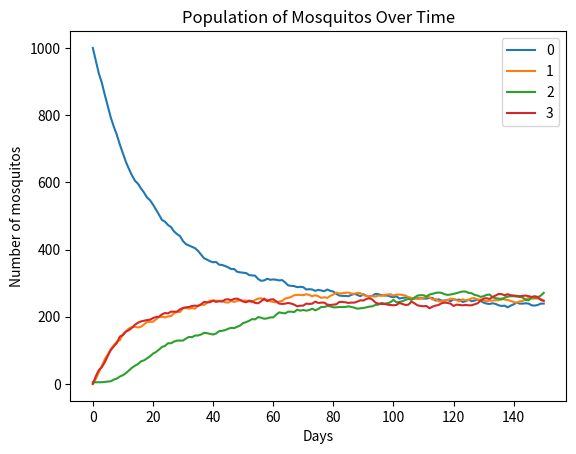
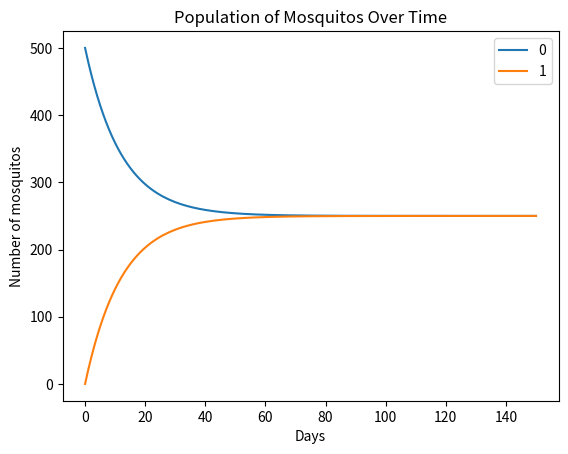

Write Python code to recreate these figures, in order.

import random
import matplotlib.pyplot as plt
import numpy as np
import networkx as nx

class MosquitoSim:
  #Constructor
  def __init__(self, days, rate, pervar, initlocationList, randomness, netgraph):
    if len(initlocationList) != len(netgraph):
      raise Exception('Error: the number of notes and initial locations don\'t match')
      
    self.days = days
    self.rate = rate
    self.pervar = pervar
    self.locationList = initlocationList
    self.randomness = randomness
    self.netgraph = netgraph
    
    self.xs = [0]
    self.ys = [0]
    self.shouldround = False
	
#Helper Methods
  def rounddecimal (self,number):
    if int(number) == number-0.5: return int(number) + 1
    else: return round(number)

  def randomrate (self,value):
    total = 0
    for b in range (0, 2*int(value)):
      c = random.randint(0,1)
      total += c
    return (total)

  def distrmos(self,loc0,inputlist):
    if self.randomness == "ideal":
      mosmoving = self.locationList[loc0]*self.rate*self.pervar
    else:
      mosmoving = self.randomrate(self.rounddecimal(self.locationList[loc0]*self.rate*self.pervar))
    self.locationList[loc0] -= mosmoving
    edlist = list(self.netgraph.adj[loc0])
    if len(edlist) > 0:
        if self.randomness == "ideal":
          for ed in edlist:
            inputlist[ed] += mosmoving/(len(edlist))
        else:
          for mos in range (0,mosmoving):
            rand = random.randint(0,len(edlist)-1)
            d = edlist[rand]
            inputlist[d] +=1

  def simmos(self):

    for loc1 in range (0,len(self.locationList)): self.ys.append ([self.locationList[loc1]])

    for day in range (1,self.days+1):
      self.xs.append (day)
      while True:
        changemoslocs= [0] * len(self.locationList)
        totalmos = 0
        for loc2 in range (0,len(self.locationList)): totalmos += self.locationList[loc2]
        for loc3 in range (0,len(self.locationList)): self.distrmos(loc3,changemoslocs)
        for loc4 in range (0,len(self.locationList)-1): self.locationList[loc4]+=changemoslocs[loc4]
        self.locationList[len(self.locationList)-1] = totalmos
        for loc5 in range (0,len(self.locationList)-1): self.locationList[len(self.locationList)-1] -= self.locationList[loc5]
        for loc6 in range (0,len(self.locationList)): 
          if self.locationList[loc6] < 0: continue
        for loc7 in range (1,len(self.locationList)+1): 
          self.ys[loc7].append (self.locationList[(loc7-1)])
        break

  def graph(self):
    print ("Days:", self.days)
    print ("Rate:", self.rate)
    for loc8 in range (1,len(self.locationList)+1): plt.plot(np.array(self.xs),np.array(self.ys[loc8]),label = (loc8-1))
    plt.xlabel('Days') 
    plt.ylabel('Number of mosquitos') 
    plt.title('Population of Mosquitos Over Time') 
    plt.legend()
    plt.show()
    
  def simulateAndGraph(self):
    self.simmos()
    self.graph()

g=nx.Graph()
g.add_edges_from([(0,1),(1,2),(2,3),(3,0)])
#g.add_node(0)

h = nx.Graph()
h.add_edges_from([(0,1),(1,0)])
#print (nx.info(g))
#nx.draw(g, with_labels = True)

'''
sims = [MosquitoSim(150,i/100,1,[10000,0,0,0],'random') for i in range (20,21)] #last input should be 'random' or 'ideal'
#for sim in sims: #I still don't understand exactly why we're doing this. It seems to be running these portions over again.
  #sim.simmos()
  #sim.graph()
'''
  
 
sim = MosquitoSim(150,4/100,1,[1000,0,5,0],'random', g)
sim1 = MosquitoSim(150,4/100,1,[500,0],'ideal', h)
#sim1.shouldround = True

sim.simulateAndGraph()
sim1.simulateAndGraph()

#this is a comment
